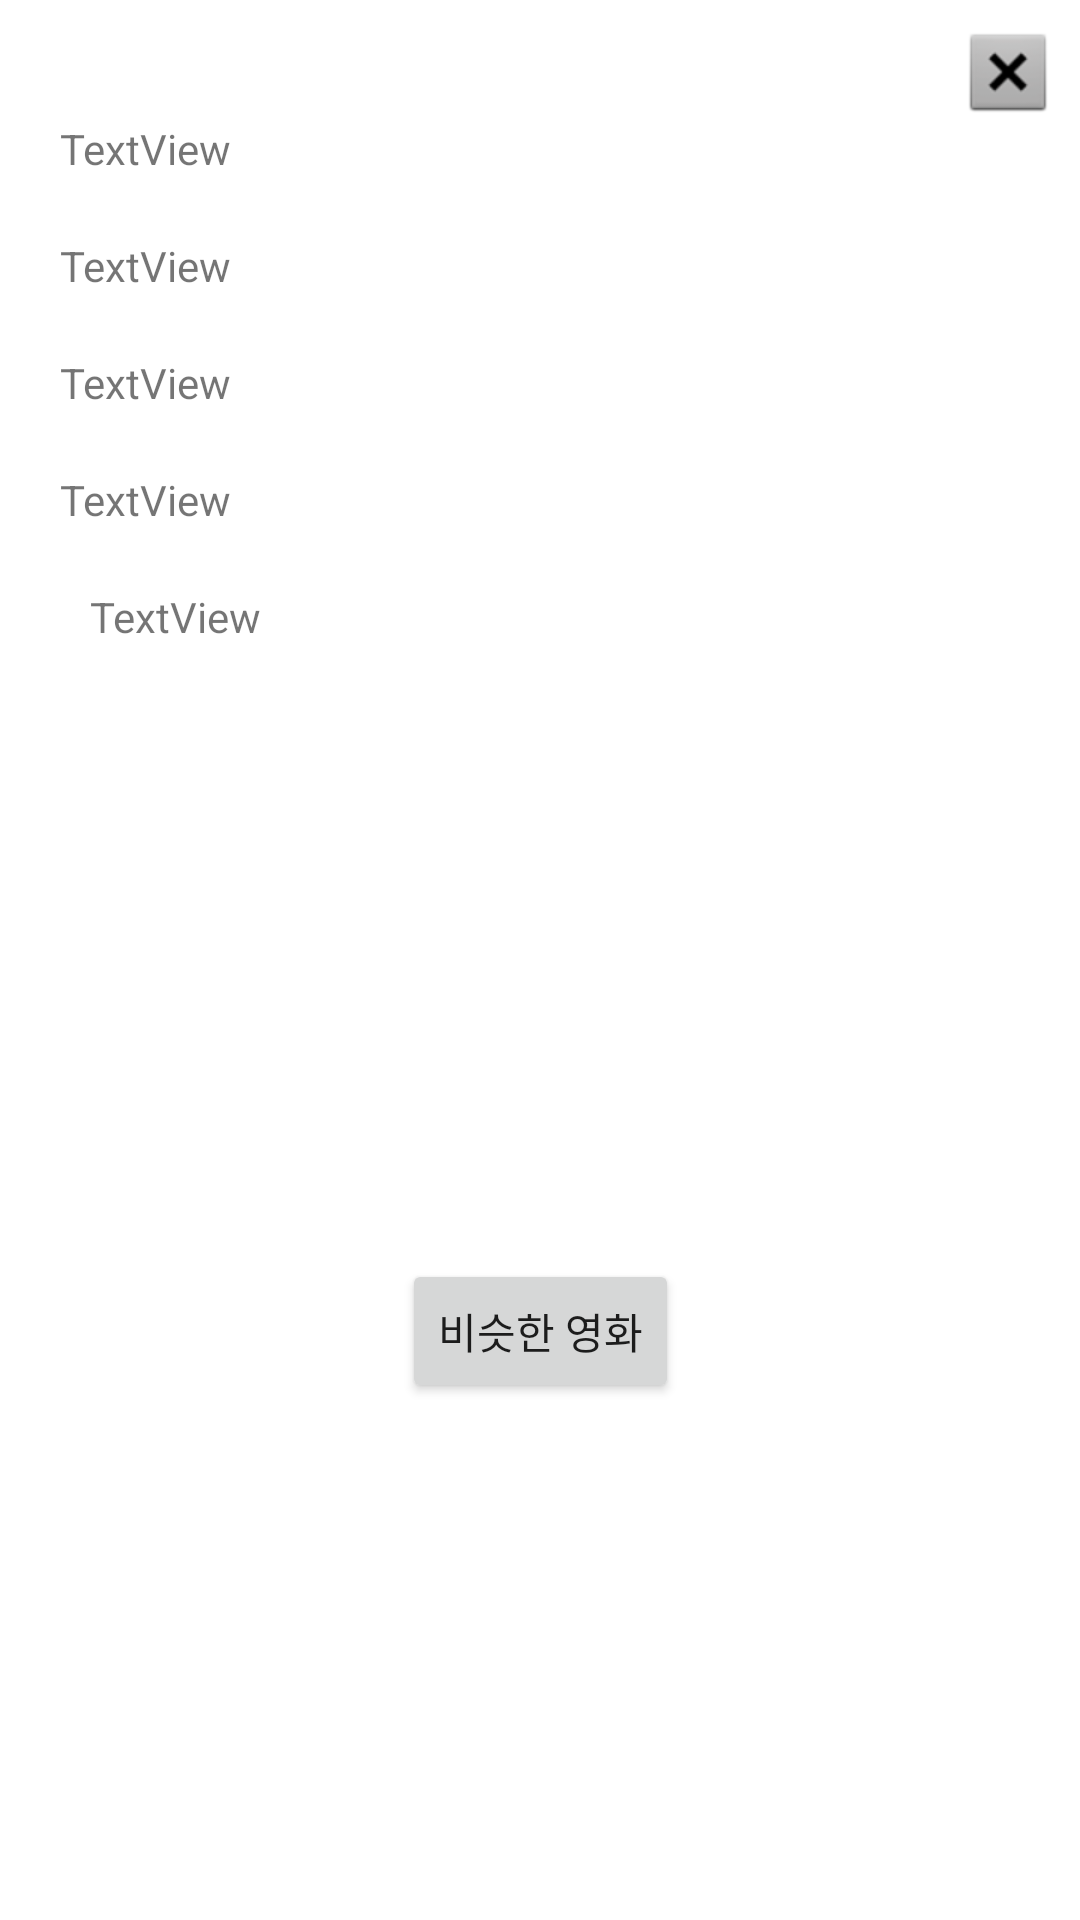

Here is an Android app screen rendered from its layout file. Give the layout XML and the strings, colors and styles it references.
<!-- AndroidManifest.xml: application theme Theme.MovieZoa -->
<!-- res/layout/information_dialog.xml -->
<?xml version="1.0" encoding="utf-8"?>
<layout>
    <data>
        <variable
            name="data"
            type="wonyong.by.moviezoa.InformationDialog" />
    </data>
    <androidx.constraintlayout.widget.ConstraintLayout xmlns:android="http://schemas.android.com/apk/res/android"
        xmlns:app="http://schemas.android.com/apk/res-auto"
        xmlns:tools="http://schemas.android.com/tools"
        android:layout_width="wrap_content"
        android:layout_height="wrap_content">

        <Button
            android:id="@+id/dialogSimilarButton"
            android:layout_width="wrap_content"
            android:layout_height="wrap_content"
            android:layout_marginTop="52dp"
            android:layout_marginBottom="20dp"
            android:text="비슷한 영화"
            app:layout_constraintBottom_toBottomOf="parent"
            app:layout_constraintEnd_toEndOf="parent"
            app:layout_constraintStart_toStartOf="parent"
            app:layout_constraintTop_toBottomOf="@+id/dialogOverviewText" />

        <Button
            android:id="@+id/dialogCloseButton"
            android:layout_width="32dp"
            android:layout_height="32dp"
            android:layout_marginHorizontal="8dp"
            android:layout_marginVertical="8dp"
            android:background="@android:drawable/btn_dialog"
            app:layout_constraintEnd_toEndOf="parent"
            app:layout_constraintTop_toTopOf="parent" />

        <ImageView
            android:id="@+id/dialogImageView"
            android:layout_width="wrap_content"
            android:layout_height="wrap_content"
            android:layout_marginTop="20dp"
            app:layout_constraintEnd_toEndOf="parent"
            app:layout_constraintStart_toStartOf="parent"
            app:layout_constraintTop_toTopOf="parent"
            tools:srcCompat="@tools:sample/avatars" />

        <TextView
            android:id="@+id/dialogTitleText"
            android:layout_width="wrap_content"
            android:layout_height="wrap_content"
            android:layout_marginStart="20dp"
            android:layout_marginTop="20dp"
            android:text="TextView"
            app:layout_constraintStart_toStartOf="parent"
            app:layout_constraintTop_toBottomOf="@+id/dialogImageView" />

        <TextView
            android:id="@+id/dialogReleaseText"
            android:layout_width="wrap_content"
            android:layout_height="wrap_content"
            android:layout_marginTop="20dp"
            android:text="TextView"
            app:layout_constraintStart_toStartOf="@+id/dialogTitleText"
            app:layout_constraintTop_toBottomOf="@+id/dialogTitleText" />

        <TextView
            android:id="@+id/dialogGenreText"
            android:layout_width="wrap_content"
            android:layout_height="wrap_content"
            android:layout_marginTop="20dp"
            android:text="TextView"
            app:layout_constraintStart_toStartOf="@+id/dialogReleaseText"
            app:layout_constraintTop_toBottomOf="@+id/dialogReleaseText" />

        <TextView
            android:id="@+id/dialogVoteAverageText"
            android:layout_width="wrap_content"
            android:layout_height="wrap_content"
            android:layout_marginTop="20dp"
            android:text="TextView"
            app:layout_constraintStart_toStartOf="@+id/dialogGenreText"
            app:layout_constraintTop_toBottomOf="@+id/dialogGenreText" />

        <TextView
            android:id="@+id/dialogOverviewText"
            android:layout_width="300dp"
            android:layout_height="wrap_content"
            android:layout_marginStart="8dp"
            android:layout_marginTop="20dp"
            android:layout_marginEnd="8dp"
            android:maxLines="7"
            android:scrollbars="vertical"
            android:text="TextView"
            app:layout_constraintEnd_toEndOf="parent"
            app:layout_constraintStart_toStartOf="parent"
            app:layout_constraintTop_toBottomOf="@+id/dialogVoteAverageText" />
    </androidx.constraintlayout.widget.ConstraintLayout>
</layout>
<!-- resources referenced by this layout -->
<resources>
  <style name="Theme.MovieZoa" parent="Theme.MaterialComponents.DayNight.DarkActionBar">
          
          <item name="colorPrimary">@color/purple_500</item>
          <item name="colorPrimaryVariant">@color/purple_700</item>
          <item name="colorOnPrimary">@color/white</item>
          
          <item name="colorSecondary">@color/teal_200</item>
          <item name="colorSecondaryVariant">@color/teal_700</item>
          <item name="colorOnSecondary">@color/black</item>
          
          <item name="android:statusBarColor" tools:targetApi="l">?attr/colorPrimaryVariant</item>
          
      </style>
  <!-- not gathered from this repository: default colours our renderer supplied (Android Studio template values) -->
  <color name="purple_500">#FF6200EE</color>
  <color name="purple_700">#FF3700B3</color>
  <color name="teal_200">#FF03DAC5</color>
  <color name="teal_700">#FF018786</color>
  <color name="black">#FF000000</color>
  <color name="white">#FFFFFFFF</color>
</resources>
